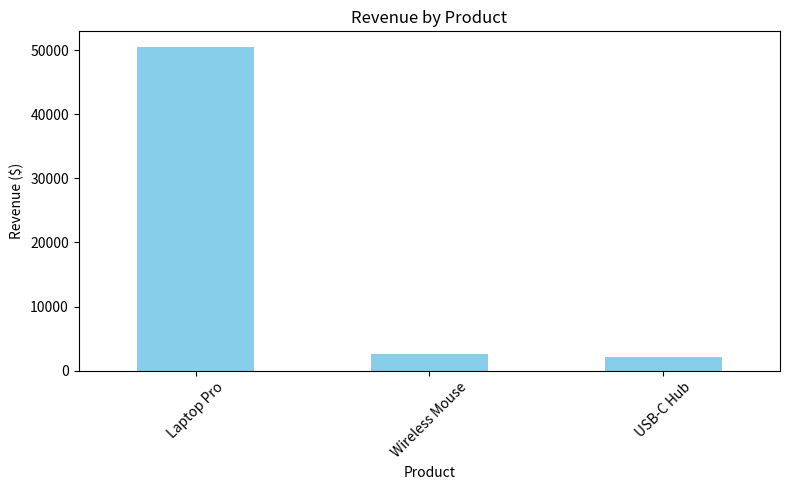

Source code (Python):
"""
TASK 1: Sales Data Analysis
Future Interns - Data Science & Analytics
"""

import pandas as pd
import matplotlib.pyplot as plt

# ============================================
# SAMPLE SALES DATA
# ============================================

sales_data = {
    'Date': ['2024-01-05', '2024-01-12', '2024-01-19', '2024-01-26',
             '2024-02-02', '2024-02-09', '2024-02-16', '2024-02-23',
             '2024-03-01', '2024-03-08', '2024-03-15', '2024-03-22'],
    'Product': ['Laptop Pro', 'Wireless Mouse', 'Laptop Pro', 'USB-C Hub',
                'Wireless Mouse', 'Laptop Pro', 'USB-C Hub', 'Wireless Mouse',
                'Laptop Pro', 'USB-C Hub', 'Wireless Mouse', 'Laptop Pro'],
    'Category': ['Electronics', 'Accessories', 'Electronics', 'Accessories',
                 'Accessories', 'Electronics', 'Accessories', 'Accessories',
                 'Electronics', 'Accessories', 'Accessories', 'Electronics'],
    'Region': ['North', 'South', 'East', 'West',
               'North', 'South', 'East', 'West',
               'North', 'South', 'East', 'West'],
    'Quantity': [5, 20, 8, 15, 25, 10, 18, 30, 12, 22, 28, 7],
    'Unit_Price': [1200, 25, 1200, 40, 25, 1200, 40, 25, 1200, 40, 25, 1200]
}

df = pd.DataFrame(sales_data)
df['Revenue'] = df['Quantity'] * df['Unit_Price']
df['Date'] = pd.to_datetime(df['Date'])
df['Month'] = df['Date'].dt.strftime('%B')

# ============================================
# ANALYSIS
# ============================================

print("=" * 60)
print("SALES ANALYSIS REPORT")
print("Data Science & Analytics - Future Interns")
print("=" * 60)

# 1. REVENUE TRENDS BY MONTH
print("\n📈 REVENUE TRENDS BY MONTH:")
monthly_revenue = df.groupby('Month')['Revenue'].sum()
for month, revenue in monthly_revenue.items():
    print(f"   {month}: ${revenue:,.0f}")

# 2. TOP SELLING PRODUCTS
print("\n🏆 TOP SELLING PRODUCTS (by Revenue):")
product_revenue = df.groupby('Product')['Revenue'].sum().sort_values(ascending=False)
for i, (product, revenue) in enumerate(product_revenue.items(), 1):
    print(f"   {i}. {product}: ${revenue:,.0f}")
top_product = product_revenue.index[0]

# 3. HIGH-VALUE CATEGORIES
print("\n📁 REVENUE BY CATEGORY:")
category_revenue = df.groupby('Category')['Revenue'].sum()
for category, revenue in category_revenue.items():
    percentage = (revenue / category_revenue.sum()) * 100
    print(f"   {category}: ${revenue:,.0f} ({percentage:.1f}%)")

# 4. REGIONAL PERFORMANCE
print("\n🌍 REVENUE BY REGION:")
region_revenue = df.groupby('Region')['Revenue'].sum().sort_values(ascending=False)
for region, revenue in region_revenue.items():
    print(f"   {region}: ${revenue:,.0f}")
top_region = region_revenue.index[0]

# ============================================
# KEY INSIGHTS
# ============================================

print("\n" + "=" * 60)
print("KEY INSIGHTS")
print("=" * 60)

print(f"\n✅ Top selling product: {top_product}")
print(f"✅ Best performing region: {top_region}")
print(f"✅ Electronics category contributes {((category_revenue['Electronics']/category_revenue.sum())*100):.1f}% of revenue")

# Trend analysis
if len(monthly_revenue) >= 2:
    months = list(monthly_revenue.index)
    if monthly_revenue.iloc[-1] > monthly_revenue.iloc[0]:
        print(f"✅ Revenue INCREASED from {months[0]} to {months[-1]}")
    else:
        print(f"⚠️ Revenue DECREASED from {months[0]} to {months[-1]}")

# ============================================
# ACTIONABLE RECOMMENDATIONS
# ============================================

print("\n" + "=" * 60)
print("ACTIONABLE RECOMMENDATIONS")
print("=" * 60)

print("""
1. Increase marketing spend on Laptop Pro - it's the highest revenue driver

2. Expand North region strategy to East and West regions - replicate what works

3. Bundle Accessories with Electronics purchases to increase average order value

4. Run regional promotions in underperforming regions (South and West)

5. Consider subscription model for accessories to stabilize revenue
""")

# ============================================
# OPTIONAL: Generate simple chart
# ============================================

try:
    # Bar chart for product revenue
    plt.figure(figsize=(8, 5))
    product_revenue.plot(kind='bar', color='skyblue')
    plt.title('Revenue by Product')
    plt.xlabel('Product')
    plt.ylabel('Revenue ($)')
    plt.xticks(rotation=45)
    plt.tight_layout()
    plt.savefig('product_revenue_chart.png')
    print("\n✅ Chart saved as 'product_revenue_chart.png'")
except:
    print("\n⚠️ Chart generation requires matplotlib - install with: pip install matplotlib")

print("\n" + "=" * 60)
print("REPORT END")
print("=" * 60)
